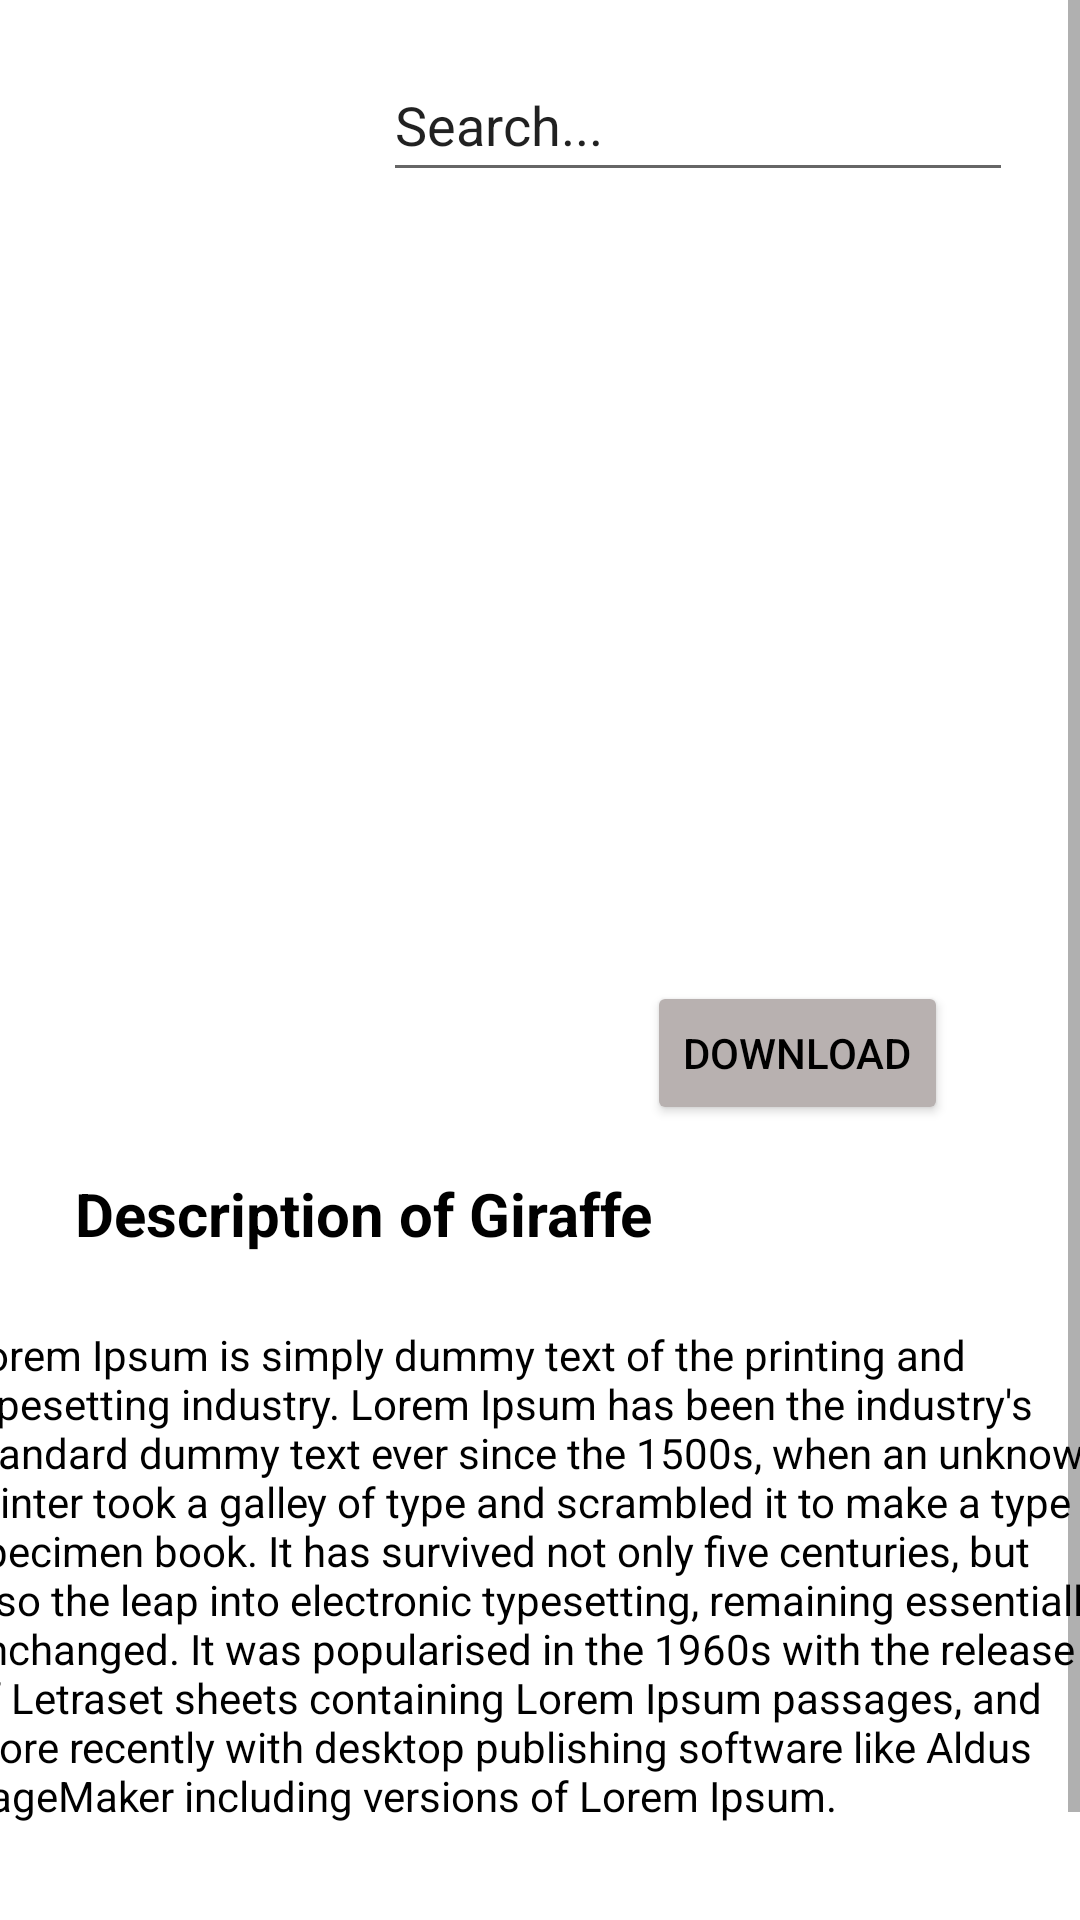

Layout XML and referenced resources for this Android screen:
<!-- AndroidManifest.xml: application theme Theme.AnimalSnaperoni -->
<!-- res/layout/fragment_dashboard.xml -->
<?xml version="1.0" encoding="utf-8"?>
<ScrollView
    xmlns:app="http://schemas.android.com/apk/res-auto"
    xmlns:tools="http://schemas.android.com/tools"
    xmlns:android="http://schemas.android.com/apk/res/android"
    android:layout_height="match_parent"
    android:layout_width="match_parent"
    tools:ignore="ScrollViewCount">

    <androidx.constraintlayout.widget.ConstraintLayout

        android:layout_width="match_parent"
        android:layout_height="wrap_content" >

        <ImageView
            android:id="@+id/imageView"
            android:layout_width="400dp"
            android:layout_height="203dp"
            android:layout_marginTop="100dp"
            app:layout_constraintEnd_toEndOf="parent"
            app:layout_constraintStart_toStartOf="parent"
            app:layout_constraintTop_toTopOf="parent"
            tools:background="#9999" />

        <TextView
            android:id="@+id/textView4"
            android:layout_width="wrap_content"
            android:layout_height="wrap_content"
            android:layout_marginTop="16dp"
            android:text="Description of Giraffe"
            android:textColor="@color/black"
            android:textSize="20sp"
            android:textStyle="bold"
            app:layout_constraintEnd_toEndOf="parent"
            app:layout_constraintHorizontal_bias="0.15"
            app:layout_constraintStart_toStartOf="parent"
            app:layout_constraintTop_toBottomOf="@+id/button3" />

        <TextView
            android:id="@+id/textView5"
            android:layout_width="390dp"
            android:layout_height="236dp"
            android:layout_marginTop="24dp"
            android:text="Lorem Ipsum is simply dummy text of the printing and typesetting industry. Lorem Ipsum has been the industry's standard dummy text ever since the 1500s, when an unknown printer took a galley of type and scrambled it to make a type specimen book. It has survived not only five centuries, but also the leap into electronic typesetting, remaining essentially unchanged. It was popularised in the 1960s with the release of Letraset sheets containing Lorem Ipsum passages, and more recently with desktop publishing software like Aldus PageMaker including versions of Lorem Ipsum."
            android:textColor="@color/black"
            app:layout_constraintEnd_toEndOf="parent"
            app:layout_constraintHorizontal_bias="0.44"
            app:layout_constraintStart_toStartOf="parent"
            app:layout_constraintTop_toBottomOf="@+id/textView4" />

        <Button
            android:id="@+id/button3"
            android:layout_width="wrap_content"
            android:layout_height="wrap_content"
            android:layout_marginTop="24dp"
            android:backgroundTint="@color/grey"
            android:text="download"
            android:textColor="@color/black"
            app:layout_constraintEnd_toEndOf="parent"
            app:layout_constraintHorizontal_bias="0.83"
            app:layout_constraintStart_toStartOf="parent"
            app:layout_constraintTop_toBottomOf="@+id/imageView" />

        <EditText
            android:id="@+id/editTextTextPersonName"
            android:layout_width="wrap_content"
            android:layout_height="wrap_content"
            android:layout_marginTop="16dp"
            android:ems="10"
            android:inputType="textPersonName"
            android:minHeight="48dp"
            android:text="Search..."
            app:layout_constraintEnd_toEndOf="parent"
            app:layout_constraintHorizontal_bias="0.85"
            app:layout_constraintStart_toStartOf="parent"
            app:layout_constraintTop_toTopOf="parent" />
    </androidx.constraintlayout.widget.ConstraintLayout>


</ScrollView>
<!-- resources referenced by this layout -->
<resources>
  <color name="black">#FF000000</color>
  <color name="grey">#B8B1B0</color>
  <style name="Theme.AnimalSnaperoni" parent="Theme.MaterialComponents.DayNight.NoActionBar">
          
          <item name="colorPrimary">@color/purple_500</item>
          <item name="colorPrimaryVariant">@color/purple_700</item>
          <item name="colorOnPrimary">@color/white</item>
          
          <item name="colorSecondary">@color/teal_200</item>
          <item name="colorSecondaryVariant">@color/teal_700</item>
          <item name="colorOnSecondary">@color/black</item>
          
          <item name="android:statusBarColor" tools:targetApi="l">?attr/colorPrimaryVariant</item>
          
      </style>
  <color name="purple_500">#FF6200EE</color>
  <color name="purple_700">#FF3700B3</color>
  <color name="white">#FFFFFFFF</color>
  <color name="teal_200">#FF03DAC5</color>
  <color name="teal_700">#FF018786</color>
</resources>
